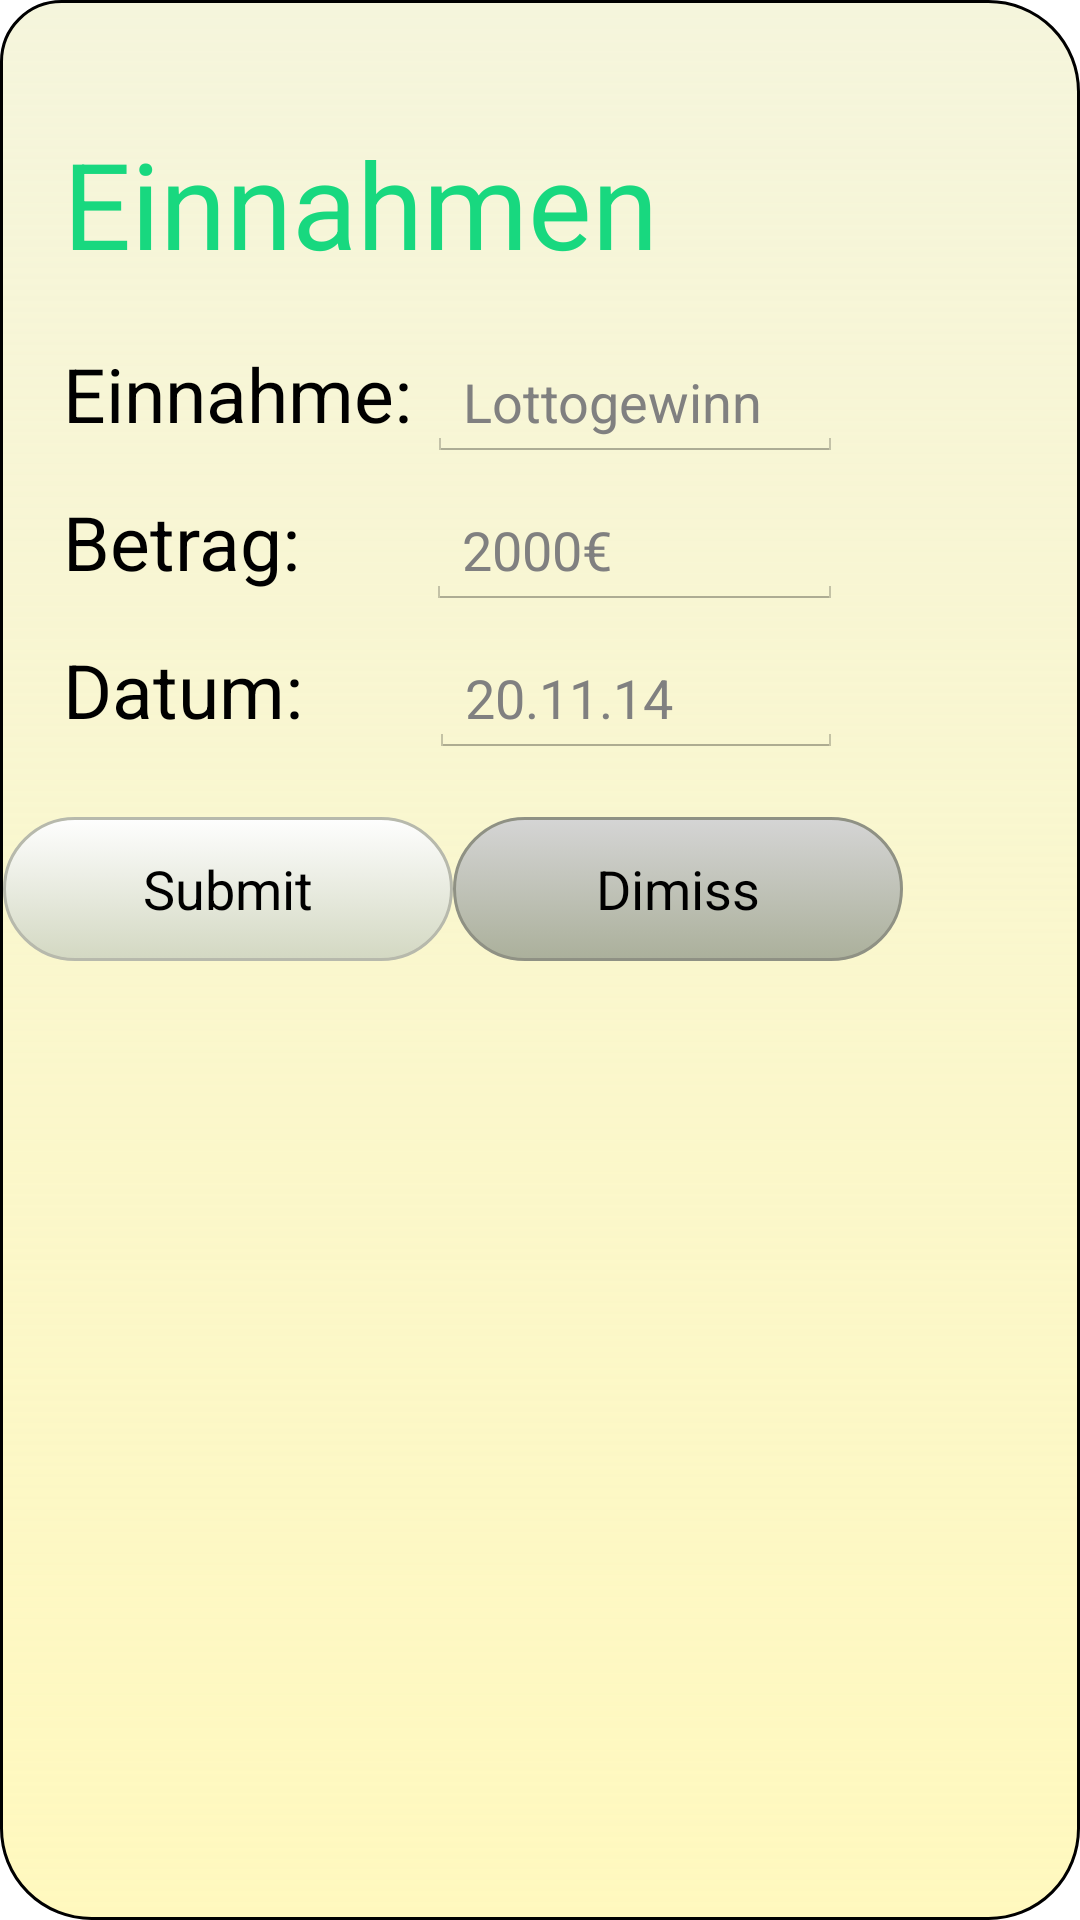

Write the Android layout XML for this screen, with the resource values it uses.
<!-- AndroidManifest.xml: application theme android:Theme.Holo.Light.DarkActionBar -->
<!-- res/layout/popupwindow_layout_income.xml -->
<?xml version="1.0" encoding="utf-8"?>
<LinearLayout xmlns:android="http://schemas.android.com/apk/res/android"
    android:layout_width="wrap_content"
    android:layout_height="wrap_content"
    android:orientation="vertical"
    android:background="@drawable/customborder"


    >

    <LinearLayout
        android:layout_width="wrap_content"
        android:layout_height="wrap_content"
        android:layout_margin="1dp"
        android:orientation="vertical"


        >

        <LinearLayout
            android:layout_width="fill_parent"
            android:layout_height="wrap_content"
            android:layout_margin="20dp"
            android:orientation="vertical"
            >

            <TextView
                android:layout_width="fill_parent"
                android:layout_height="wrap_content"
                android:text="@string/popup_income_title"
                android:textSize="40dp"
                android:layout_marginTop="20dp"
                android:textColor="#ff18d87f"
                />
            <LinearLayout
                android:layout_width="fill_parent"
                android:layout_height="wrap_content"
                android:orientation="horizontal"
                android:layout_marginTop="20dp">

                <TextView
                    android:layout_width="wrap_content"
                    android:layout_height="wrap_content"
                    android:text="@string/popup_income_name"
                    android:textSize="25dp"
                    android:textColor="#ff000000"/>

                <EditText
                    android:layout_width="fill_parent"
                    android:layout_height="wrap_content"
                    android:id="@+id/editText_popup_name_income"
                    android:hint="Lottogewinn"
                    android:layout_marginLeft="5dp"
                    android:singleLine="true"
                    />

            </LinearLayout>

            <LinearLayout
                android:layout_width="fill_parent"
                android:layout_height="wrap_content"
                android:orientation="horizontal"
                android:layout_marginTop="10dp">

                <TextView
                    android:layout_width="wrap_content"
                    android:layout_height="wrap_content"
                    android:text="@string/popup_income_amount"
                    android:inputType="number"
                    android:textSize="25dp"
                    android:textColor="#ff000000"/>

                <EditText
                    android:layout_width="fill_parent"
                    android:layout_height="wrap_content"
                    android:id="@+id/editText_popup_income_amount"
                    android:hint="2000€"
                    android:layout_marginLeft="42dp"
                    android:singleLine="true"
                    android:inputType="numberDecimal"
                    />

            </LinearLayout>

            <LinearLayout
                android:layout_width="fill_parent"
                android:layout_height="wrap_content"
                android:orientation="horizontal"
                android:layout_marginTop="10dp">

                <TextView
                    android:layout_width="wrap_content"
                    android:layout_height="wrap_content"
                    android:text="@string/popup_income_date"
                    android:textSize="25dp"
                    android:textColor="#ff000000"/>

                <EditText
                    android:layout_width="fill_parent"
                    android:layout_height="wrap_content"
                    android:id="@+id/editText_popup_income_date"
                    android:hint="20.11.14"
                    android:layout_marginLeft="42dp"
                    android:focusable="false"
                    android:singleLine="true"
                    />

            </LinearLayout>



        </LinearLayout>

        <LinearLayout
            android:layout_width="fill_parent"
            android:layout_height="match_parent"
            android:orientation="horizontal">
            <Button
                android:layout_width="150dp"
                android:layout_height="wrap_content"
                android:text="@string/Popup_income_button"
                android:id="@+id/popup_income_submit"
                android:background="@drawable/custombutton1"
                />

            <Button
                android:layout_width="150dp"
                android:layout_height="wrap_content"
                android:text="@string/Popup_income_button_dimiss"
                android:id="@+id/popup_income_dimiss"
                android:background="@drawable/custombutton2"
                />

            ></LinearLayout>


    </LinearLayout>
</LinearLayout>
<!-- resources referenced by this layout -->
<resources>
  <!-- drawable customborder (drawable) -->
  <shape xmlns:android="http://schemas.android.com/apk/res/android"
      android:shape="rectangle">
      <corners
          android:topLeftRadius="20dp"
          android:topRightRadius="30dp"
          android:bottomRightRadius="30dp"
          android:bottomLeftRadius="30dp" />
      <stroke
          android:width="1dp"
          android:color="@android:color/background_dark" />
  
      <gradient  android:angle="-90"  android:startColor="#F5F5DC" android:endColor="#4fffea2e" />
  </shape>
  <!-- drawable custombutton1 (drawable) -->
  <?xml version="1.0" encoding="utf-8"?>
  <selector xmlns:android="http://schemas.android.com/apk/res/android" >
      <item android:state_pressed="true" >
          <shape android:shape="rectangle"  >
              <corners android:radius="30dp" />
              <stroke android:width="1dp" android:color="#b7b9ac" />
              <gradient  android:angle="-90"  android:startColor="#a3a890" android:endColor="#d3d5c9"  />
          </shape>
      </item>
      <item android:state_focused="true">
          <shape android:shape="rectangle"  >
              <corners android:radius="30dp" />
              <stroke android:width="1dp" android:color="#b7b9ac" />
              <solid  android:color="#d3d8c2"/>
          </shape>
      </item>
      <item >
          <shape android:shape="rectangle"  >
              <corners android:radius="30dp" />
              <stroke android:width="1dp" android:color="#b7b9ac" />
              <gradient  android:angle="-90"  android:startColor="#fefefe" android:endColor="#d3d8c2" />
          </shape>
      </item>
  
  
  </selector>
  <!-- drawable custombutton2 (drawable) -->
  <?xml version="1.0" encoding="utf-8"?>
  <selector xmlns:android="http://schemas.android.com/apk/res/android" >
      <item android:state_pressed="true" >
          <shape android:shape="rectangle"  >
              <corners android:radius="30dp" />
              <stroke android:width="1dp" android:color="#ff8f9184" />
              <gradient  android:angle="-90"  android:startColor="#ff7b8069" android:endColor="#ffabada1"  />
          </shape>
      </item>
      <item android:state_focused="true">
          <shape android:shape="rectangle"  >
              <corners android:radius="30dp" />
              <stroke android:width="1dp" android:color="#ff8f9185" />
              <solid  android:color="#ffabb09a"/>
          </shape>
      </item>
      <item >
          <shape android:shape="rectangle"  >
              <corners android:radius="30dp" />
              <stroke android:width="1dp" android:color="#ff8f9184" />
              <gradient  android:angle="-90"  android:startColor="#ffd5d5d5" android:endColor="#ffabb09b" />
          </shape>
      </item>
  
  
  </selector>
  <string name="Popup_income_button">Submit</string>
  <string name="Popup_income_button_dimiss">Dimiss</string>
  <string name="popup_income_amount">Betrag:</string>
  <string name="popup_income_date">Datum:</string>
  <string name="popup_income_name">Einnahme:</string>
  <string name="popup_income_title">Einnahmen</string>
</resources>
